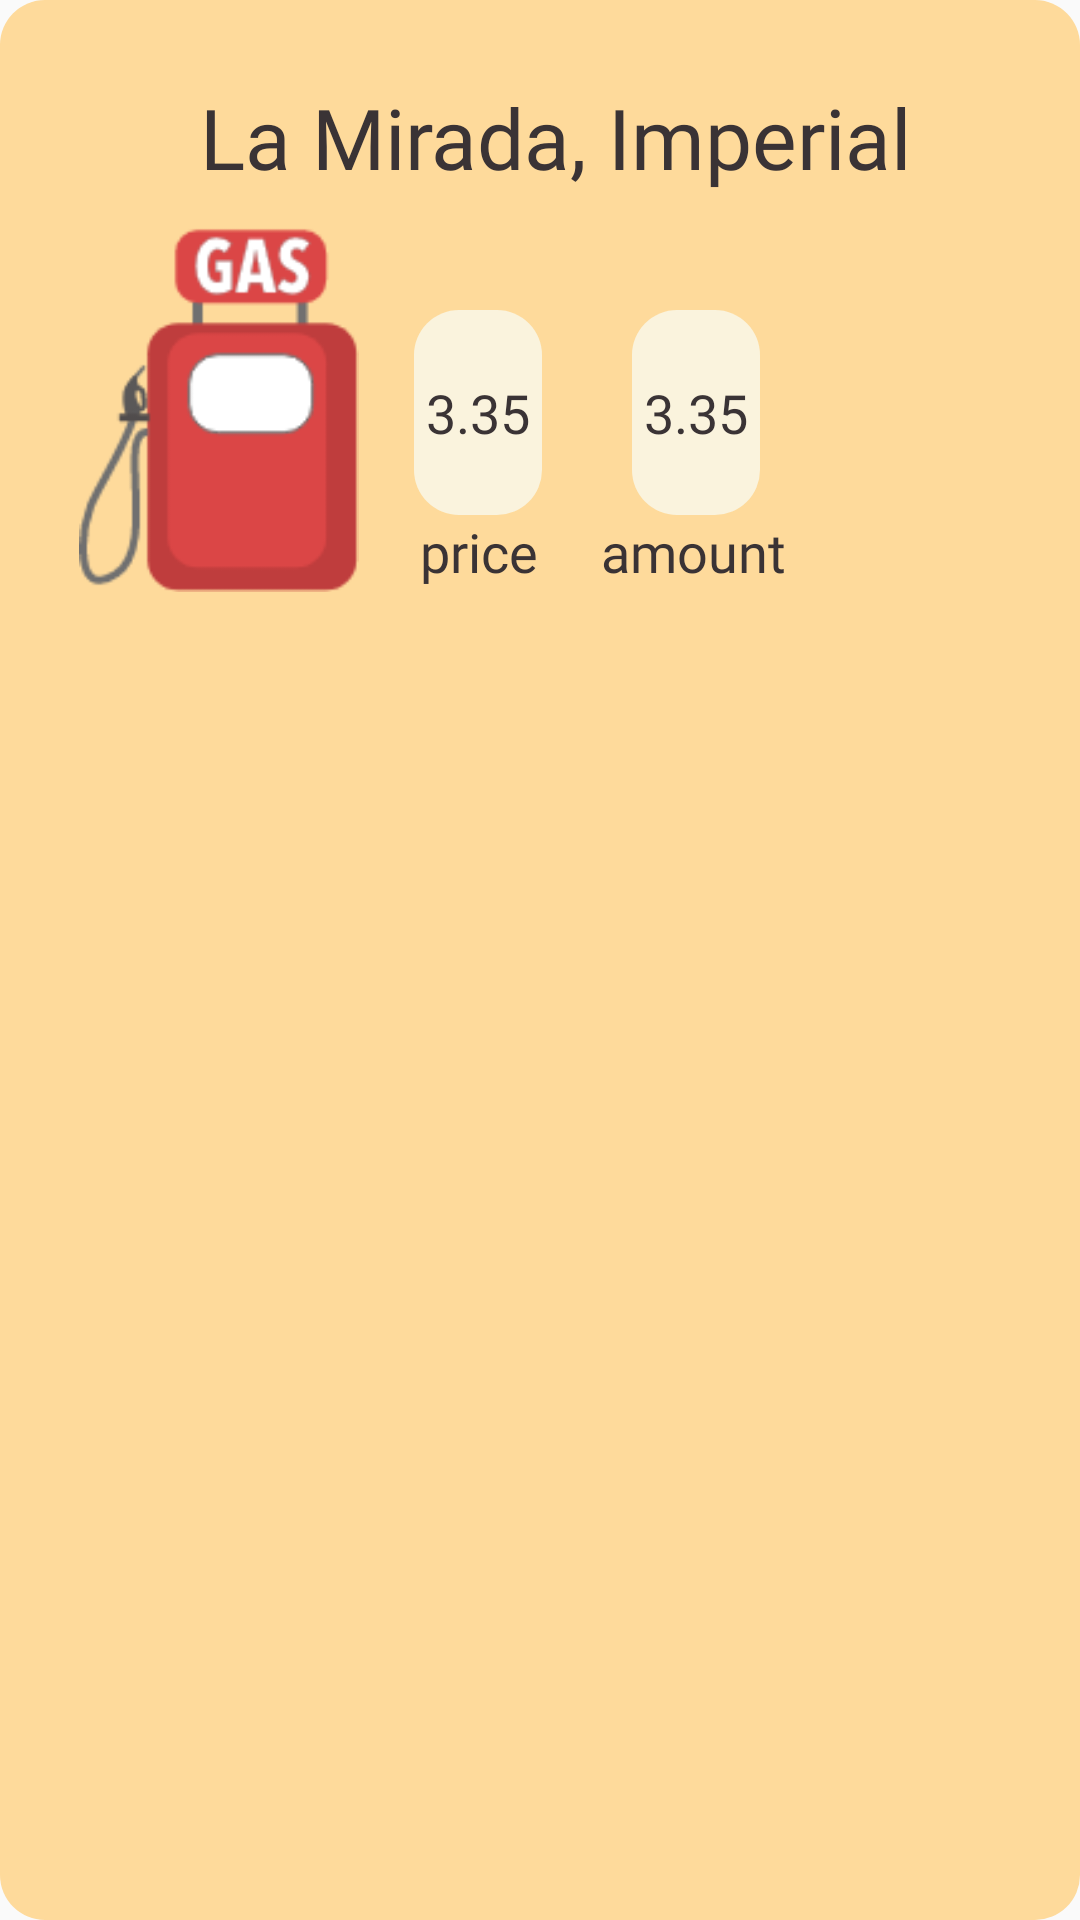

This screen was rendered from an Android layout file. Write that file and the resources it references.
<!-- AndroidManifest.xml: application theme AppTheme -->
<!-- res/layout/result_list_view.xml -->
<?xml version="1.0" encoding="utf-8"?>
<RelativeLayout xmlns:android="http://schemas.android.com/apk/res/android"
    xmlns:app="http://schemas.android.com/apk/res-auto"
    android:layout_width="match_parent"
    android:layout_height="match_parent"
    android:padding="15dp"
    android:orientation="vertical"
    android:background="@drawable/round_corners_list_item">

    <ImageView
        android:id="@+id/vendorImage"
        android:layout_width="100dp"
        android:layout_height="125dp"
        android:layout_below="@+id/resultAddress"
        android:layout_alignParentStart="true"
        android:layout_marginStart="8dp"
        android:layout_marginTop="8dp"
        app:srcCompat="@drawable/station_image"
        android:contentDescription="@string/vendor_image_description" />
    <TextView
        android:id="@+id/resultAddress"
        android:layout_width="wrap_content"
        android:layout_height="wrap_content"
        android:layout_alignParentStart="true"
        android:layout_alignParentEnd="true"
        android:textAlignment="center"
        android:layout_alignParentTop="true"
        android:layout_marginStart="10dp"
        android:layout_marginTop="12dp"
        android:fontFamily="@font/rubik_bold"
        android:text="@string/default_street_address"
        android:textColor="@color/fontColor"
        android:textSize="28sp" />

    <TextView
        android:id="@+id/resultPrice"
        android:layout_width="wrap_content"
        android:layout_height="wrap_content"
        android:layout_below="@+id/resultAddress"
        android:layout_marginStart="15dp"
        android:layout_marginTop="39dp"
        android:layout_toEndOf="@+id/vendorImage"
        android:background="@drawable/round_corners_station_prices"
        android:fontFamily="@font/rubik_bold"
        android:text="@string/default_station_price"
        android:textAlignment="center"
        android:textColor="@color/fontColor"
        android:textSize="18sp" />

    <TextView
        android:id="@+id/resultPriceText"
        android:layout_width="wrap_content"
        android:layout_height="wrap_content"
        android:layout_below="@+id/resultPrice"
        android:layout_marginStart="13dp"
        android:layout_marginTop="0dp"
        android:layout_toEndOf="@+id/vendorImage"
        android:fontFamily="@font/rubik_bold"
        android:text="price"
        android:textAlignment="center"
        android:textColor="@color/fontColor"
        android:textSize="18sp"
        android:paddingLeft="4dp"
        android:paddingRight="4dp"/>


    <TextView
        android:id="@+id/resultAmount"
        android:layout_width="wrap_content"
        android:layout_height="wrap_content"
        android:layout_below="@+id/resultAddress"
        android:layout_marginStart="30dp"
        android:layout_marginTop="39dp"
        android:layout_toEndOf="@+id/resultPrice"
        android:background="@drawable/round_corners_station_prices"
        android:fontFamily="@font/rubik_bold"
        android:text="@string/default_station_price"
        android:textAlignment="center"
        android:textColor="@color/fontColor"
        android:textSize="18sp" />

    <TextView
        android:id="@+id/resultAmountText"
        android:layout_width="wrap_content"
        android:layout_height="wrap_content"
        android:layout_below="@+id/resultPrice"
        android:layout_marginStart="13dp"
        android:layout_marginTop="0dp"
        android:layout_toEndOf="@+id/resultPriceText"
        android:fontFamily="@font/rubik_bold"
        android:text="amount"
        android:textAlignment="center"
        android:textColor="@color/fontColor"
        android:textSize="18sp"
        android:paddingLeft="4dp"
        android:paddingRight="4dp"/>
</RelativeLayout>
<!-- resources referenced by this layout -->
<resources>
  <color name="fontColor">#3A3335</color>
  <!-- drawable round_corners_station_prices (drawable) -->
  <?xml version="1.0" encoding="utf-8"?>
  <selector xmlns:android="http://schemas.android.com/apk/res/android">
      <item android:state_pressed="true" android:state_focused="true">
          <shape>
              <solid android:color="@color/beige"/>
  
              <corners
                  android:radius="15dp" />
          </shape>
      </item>
  
      <item android:state_pressed="true" android:state_focused="false">
          <shape>
              <solid android:color="@color/beige"/>
  
              <corners
                  android:radius="15dp" />
          </shape>
      </item>
  
      <item android:state_pressed="false" android:state_focused="true">
          <shape>
              <solid android:color="@color/beige"/>
  
              <corners
                  android:radius="15dp" />
          </shape>
      </item>
  
      <item android:state_pressed="false" android:state_focused="false">
          <shape>
              <solid android:color="@color/beige"/>
  
              <corners
                  android:radius="15dp" />
          </shape>
      </item>
  
      <item android:state_enabled="true">
          <shape>
              <padding
                  android:left="4dp"
                  android:top="22dp"
                  android:right="4dp"
                  android:bottom="22dp"
                  />
          </shape>
      </item>
  </selector>
  <string name="default_station_price">3.35</string>
  <string name="default_street_address">La Mirada, Imperial</string>
  <string name="vendor_image_description">image of cartoon gas station filler</string>
  <style name="AppTheme" parent="Theme.AppCompat.Light">
          
          <item name="colorPrimary">@color/colorPrimary</item>
          <item name="colorPrimaryDark">@color/colorPrimaryDark</item>
          <item name="colorAccent">@color/colorAccent</item>
          <item name="actionBarTheme">@style/MyApp.ActionBarTheme</item>
      </style>
  <color name="listItemBackground">#feda9b</color>
  <color name="beige">#faf3dd</color>
  <color name="colorPrimary">#c6ddf4</color>
  <color name="colorPrimaryDark">#0C2163</color>
  <color name="colorAccent">#D81B60</color>
  <style name="MyApp.ActionBarTheme" parent="@style/ThemeOverlay.AppCompat.ActionBar">
          
          <item name="colorControlNormal">@color/colorPrimaryDark</item>
      </style>
</resources>
